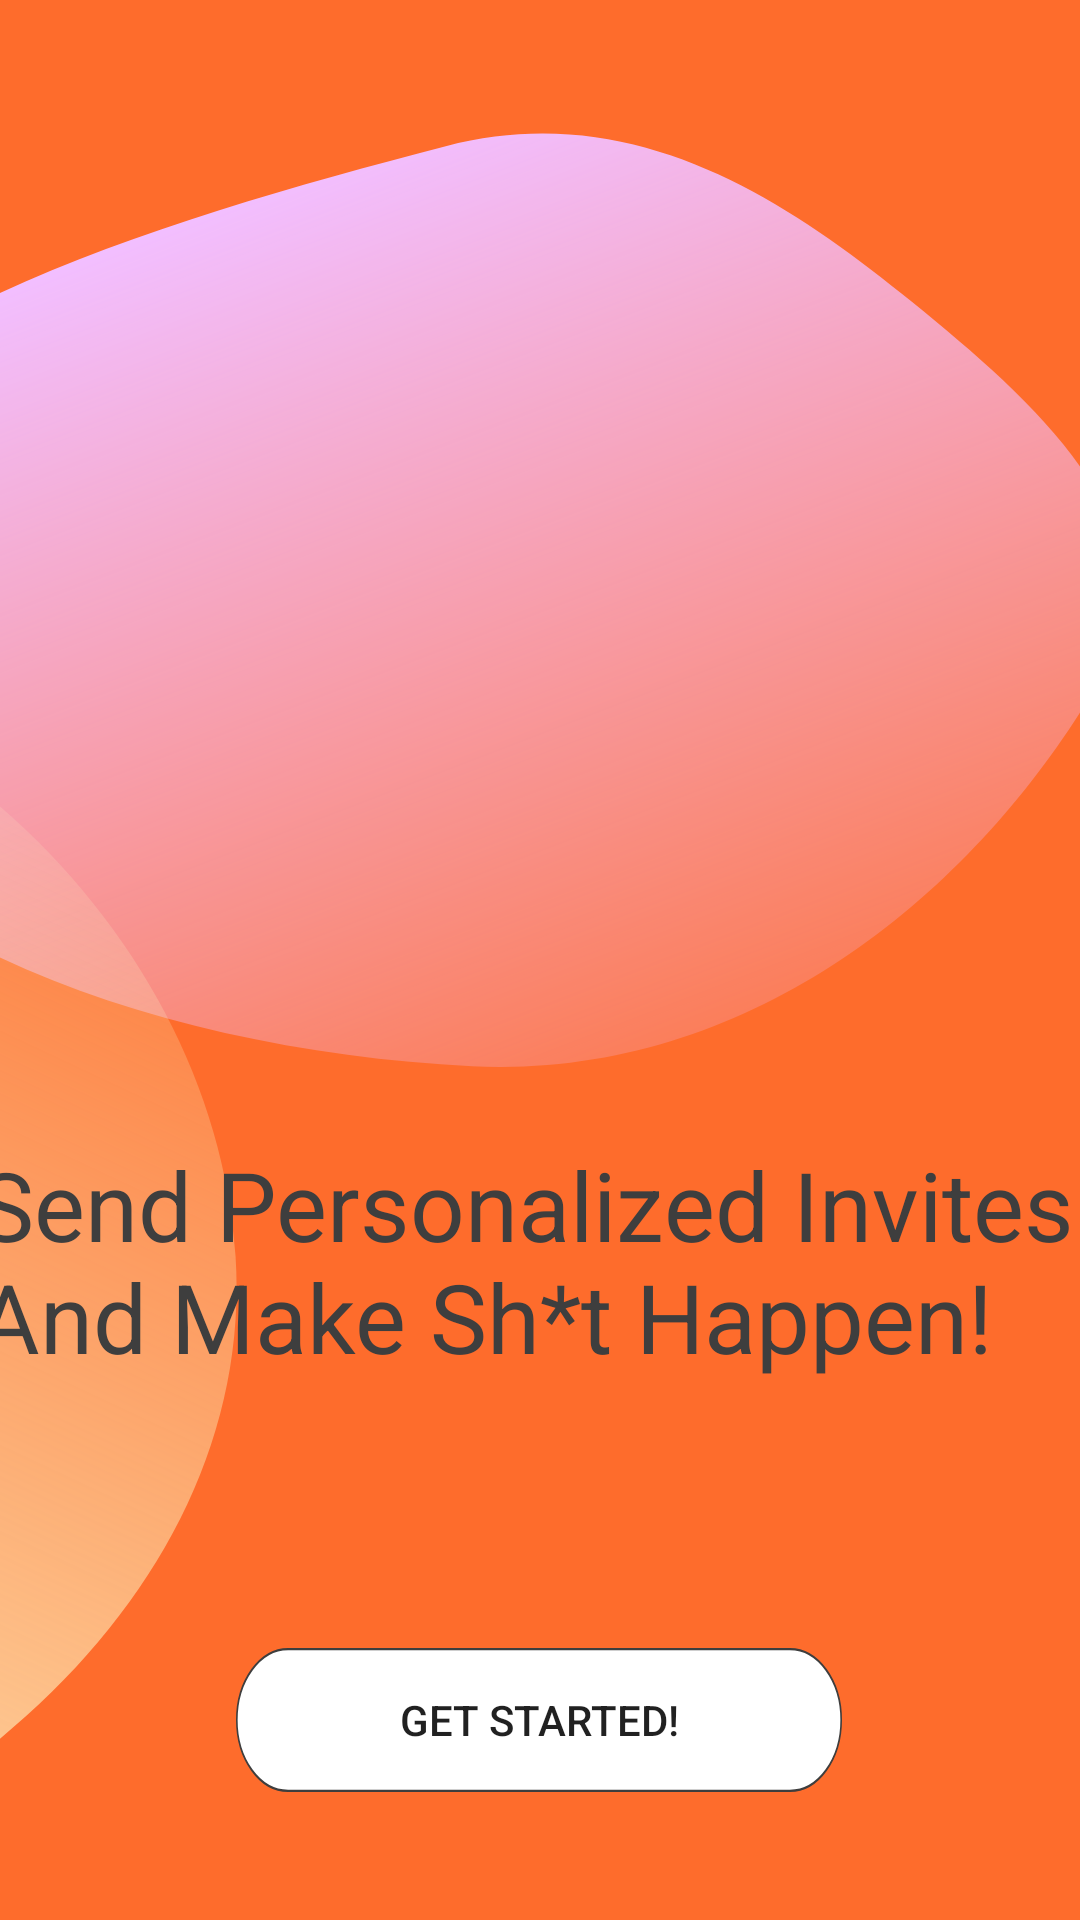

This screen was rendered from an Android layout file. Write that file and the resources it references.
<!-- AndroidManifest.xml: application theme AppTheme -->
<!-- res/layout/fragment_onboarding3.xml -->
<?xml version="1.0" encoding="utf-8"?>
<androidx.constraintlayout.widget.ConstraintLayout xmlns:android="http://schemas.android.com/apk/res/android"
    xmlns:app="http://schemas.android.com/apk/res-auto"
    xmlns:tools="http://schemas.android.com/tools"
    android:layout_width="match_parent"
    android:layout_height="match_parent"
    android:background="@drawable/onboard3_bg"
    tools:context=".onboarding.screens.Onboarding3">


    <TextView
        android:id="@+id/send_personal"
        android:layout_width="375dp"
        android:layout_height="100dp"
        android:gravity="left"
        android:padding="0dp"
        android:scaleType="centerInside"
        android:text="@string/send_personal_String"
        android:textAppearance="@style/onboarding_style"
        app:layout_constraintBottom_toBottomOf="parent"
        app:layout_constraintEnd_toEndOf="parent"
        app:layout_constraintHorizontal_bias="0.555"
        app:layout_constraintStart_toStartOf="parent"
        app:layout_constraintTop_toTopOf="parent"
        app:layout_constraintVertical_bias="0.704" />

    <Button
        android:id="@+id/finish"
        android:layout_width="202dp"
        android:layout_height="48dp"
        android:layout_marginStart="161dp"
        android:layout_marginTop="70dp"
        android:layout_marginEnd="162dp"
        android:layout_marginBottom="45dp"
        android:background="@drawable/infogathering_white_button"
        android:text="Get started!"
        app:layout_constraintBottom_toBottomOf="parent"
        app:layout_constraintEnd_toEndOf="parent"
        app:layout_constraintStart_toStartOf="parent"
        app:layout_constraintTop_toBottomOf="@+id/send_personal"
        app:layout_constraintVertical_bias="0.24" />

</androidx.constraintlayout.widget.ConstraintLayout>
<!-- resources referenced by this layout -->
<resources>
  <!-- drawable infogathering_white_button (drawable) -->
  <vector xmlns:android="http://schemas.android.com/apk/res/android"
      android:width="372dp"
      android:height="64dp"
      android:viewportWidth="372"
      android:viewportHeight="64">
    <path
        android:strokeWidth="1"
        android:pathData="M32,0.5L340,0.5A31.5,31.5 0,0 1,371.5 32L371.5,32A31.5,31.5 0,0 1,340 63.5L32,63.5A31.5,31.5 0,0 1,0.5 32L0.5,32A31.5,31.5 0,0 1,32 0.5z"
        android:fillColor="#ffffff"
        android:strokeColor="#3E3E3E"/>
  </vector>
  <!-- drawable onboard3_bg (drawable) -->
  <vector xmlns:android="http://schemas.android.com/apk/res/android"
      xmlns:aapt="http://schemas.android.com/aapt"
      android:width="428dp"
      android:height="926dp"
      android:viewportWidth="428"
      android:viewportHeight="926">
    <group>
      <clip-path
          android:pathData="M-0,0h428v926h-428z"/>
      <path
          android:pathData="M-0,0h428v926h-428z"
          android:fillColor="#FE6C2C"/>
      <path
          android:pathData="M176.66,70.49C250.71,47.07 310.71,95.51 361.12,145.34C413.24,196.88 469.02,257.55 436.23,327.1C389.22,426.81 299.45,520.84 187.19,514.27C42.69,505.82 -108.98,430.81 -112.21,295.02C-115.15,171.05 47.62,111.29 176.66,70.49Z"
          android:fillType="evenOdd">
        <aapt:attr name="android:fillColor">
          <gradient 
              android:startX="77.09"
              android:startY="103.66"
              android:endX="264.05"
              android:endY="503.79"
              android:type="linear">
            <item android:offset="0" android:color="#FFF2BEFF"/>
            <item android:offset="1" android:color="#38F2BEFF"/>
          </gradient>
        </aapt:attr>
      </path>
      <path
          android:pathData="M-176.23,299.5C-26.56,314.32 85.42,455.73 93.35,605.92C101.11,752.92 -4,879.61 -143.06,927.88C-266.37,970.68 -406.76,914.6 -474.52,803.04C-525.35,719.36 -416.17,644.65 -366.26,560.41C-305.64,458.07 -294.61,287.78 -176.23,299.5Z"
          android:fillType="evenOdd">
        <aapt:attr name="android:fillColor">
          <gradient 
              android:startX="-401.5"
              android:startY="993"
              android:endX="12.5"
              android:endY="268.5"
              android:type="linear">
            <item android:offset="0" android:color="#FFFCFECD"/>
            <item android:offset="1" android:color="#00FCFECD"/>
          </gradient>
        </aapt:attr>
      </path>
    </group>
  </vector>
  <string name="send_personal_String">Send Personalized Invites And Make Sh*t Happen!</string>
  <style name="onboarding_style">
          <item name="android:textSize">
              32sp
          </item>
          <item name="android:textColor">
              #3E3E3E
          </item>
      </style>
  <style name="AppTheme" parent="Theme.AppCompat.Light.NoActionBar" />
</resources>
